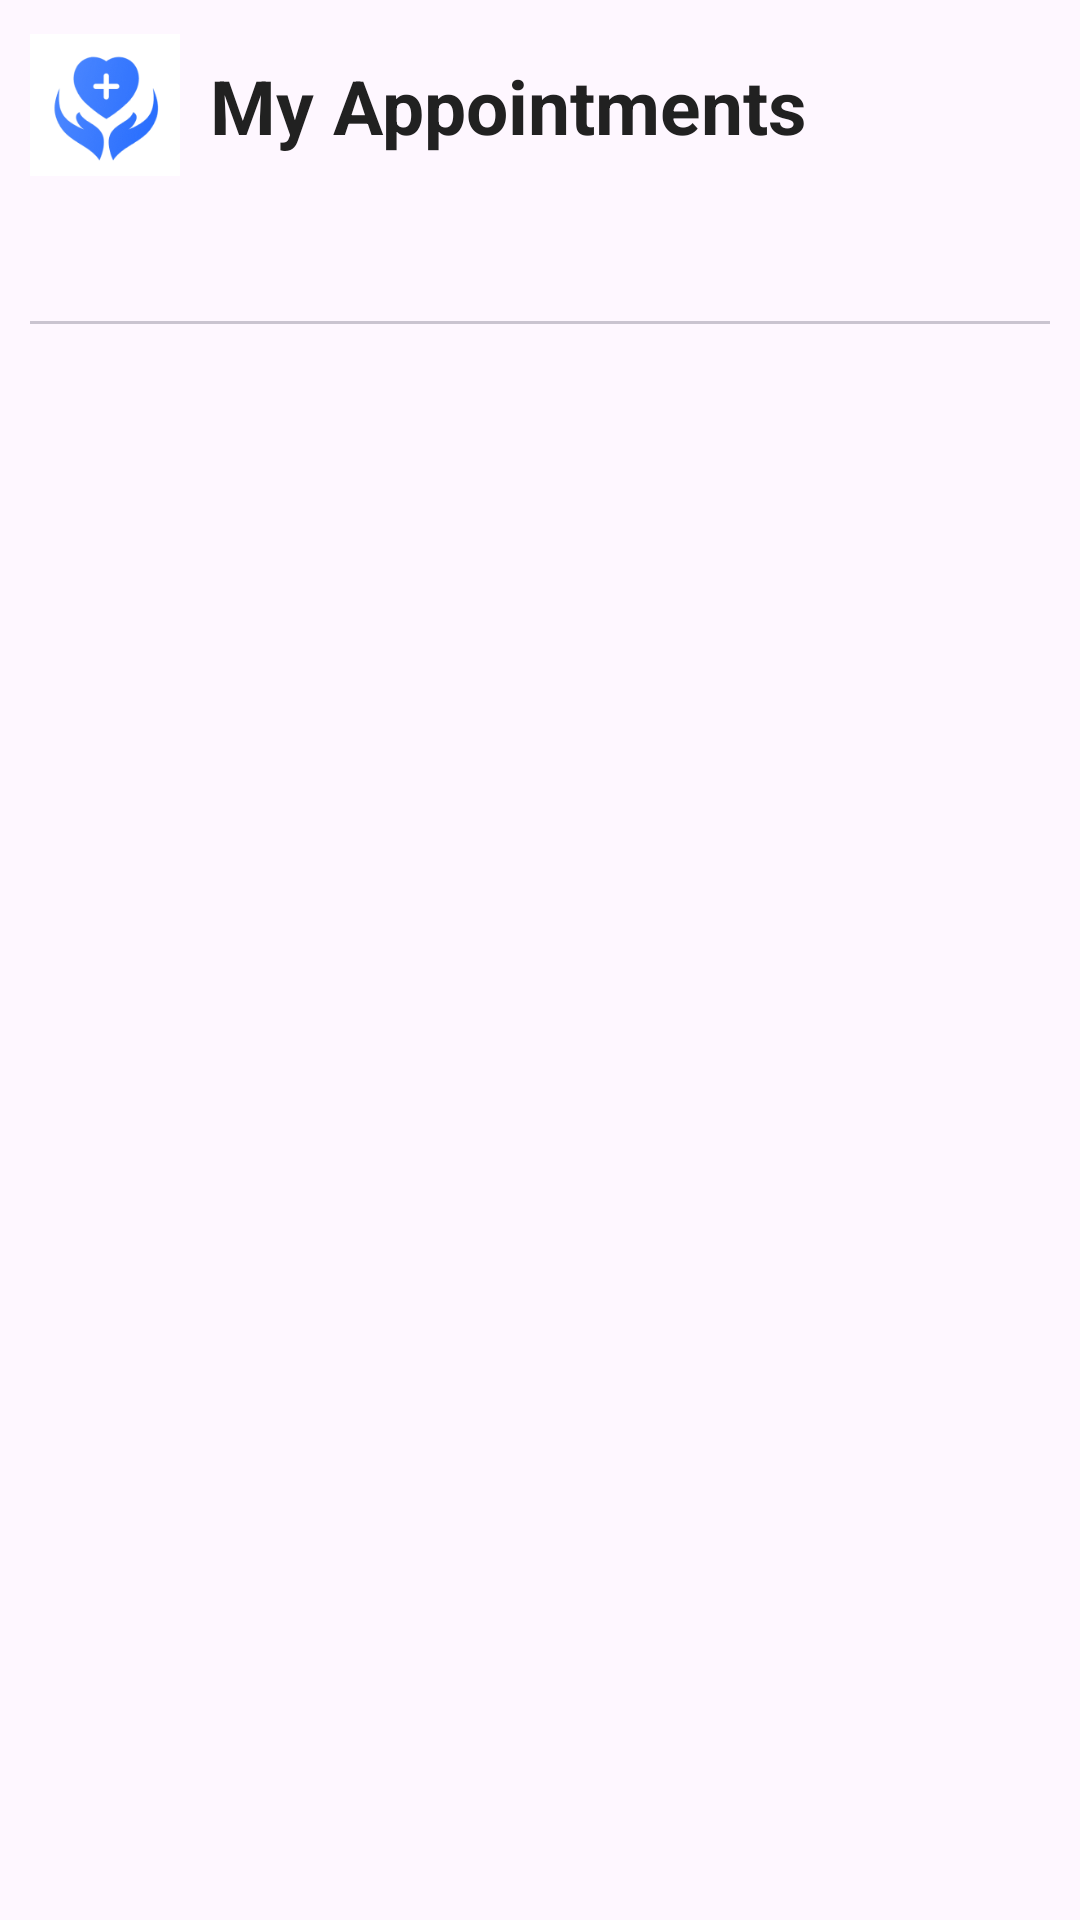

Write the Android layout XML for this screen, with the resource values it uses.
<!-- AndroidManifest.xml: application theme Theme.MedicaNew -->
<!-- res/layout/fragment_appointment.xml -->
<?xml version="1.0" encoding="utf-8"?>
<androidx.constraintlayout.widget.ConstraintLayout xmlns:android="http://schemas.android.com/apk/res/android"
    xmlns:app="http://schemas.android.com/apk/res-auto"
    xmlns:tools="http://schemas.android.com/tools"
    android:layout_width="match_parent"
    android:layout_height="match_parent"
    tools:context=".AppointmentFragment"
    android:padding="10dp">


    <androidx.constraintlayout.widget.ConstraintLayout
        android:id="@+id/constraintLayout2"
        android:layout_width="match_parent"
        android:layout_height="wrap_content"
        app:layout_constraintEnd_toEndOf="parent"
        app:layout_constraintHorizontal_bias="0.5"
        app:layout_constraintStart_toStartOf="parent"
        app:layout_constraintTop_toTopOf="parent">


        <TextView
            android:layout_width="wrap_content"
            android:layout_height="wrap_content"
            android:layout_marginStart="10dp"
            android:text="My Appointments"
            android:textColor="#212121"
            android:textSize="25sp"
            android:textStyle="bold"
            app:layout_constraintBottom_toBottomOf="parent"
            app:layout_constraintStart_toEndOf="@+id/imageView4"
            app:layout_constraintTop_toTopOf="parent" />

        <ImageView
            android:id="@+id/imageView4"
            android:layout_width="50dp"
            android:layout_height="50dp"
            android:src="@drawable/logo"
            app:layout_constraintStart_toStartOf="parent"
            app:layout_constraintTop_toTopOf="parent" />

        <ImageView
            android:id="@+id/more"
            android:layout_width="wrap_content"
            android:layout_height="wrap_content"
            android:layout_marginEnd="10dp"
            android:src="@drawable/baseline_more_horiz_24"
            app:layout_constraintBottom_toBottomOf="parent"
            app:layout_constraintEnd_toEndOf="parent"
            app:layout_constraintTop_toTopOf="parent"
            app:layout_constraintVertical_bias="0.5" />

        <ImageView
            android:id="@+id/search"
            android:layout_width="wrap_content"
            android:layout_height="wrap_content"
            android:layout_marginEnd="10dp"
            android:src="@drawable/baseline_search_24"
            app:layout_constraintBottom_toBottomOf="@+id/more"
            app:layout_constraintEnd_toStartOf="@+id/more"
            app:layout_constraintTop_toTopOf="@+id/more" />

    </androidx.constraintlayout.widget.ConstraintLayout>

    <com.google.android.material.tabs.TabLayout
        android:id="@+id/tabLayout2"
        android:layout_width="match_parent"
        android:layout_height="wrap_content"
        app:layout_constraintEnd_toEndOf="parent"
        app:layout_constraintStart_toStartOf="parent"
        app:layout_constraintTop_toBottomOf="@+id/constraintLayout2" />

    <androidx.viewpager.widget.ViewPager
        android:id="@+id/viewPager"
        android:layout_width="0dp"
        android:layout_height="0dp"
        app:layout_constraintBottom_toBottomOf="parent"
        app:layout_constraintEnd_toEndOf="parent"
        app:layout_constraintStart_toStartOf="parent"
        app:layout_constraintTop_toBottomOf="@+id/tabLayout2" />

</androidx.constraintlayout.widget.ConstraintLayout>
<!-- resources referenced by this layout -->
<resources>
  <!-- drawable logo: png bitmap (drawable, 10614 bytes) -->
  <style name="Theme.MedicaNew" parent="Base.Theme.MedicaNew" />
  <style name="Base.Theme.MedicaNew" parent="Theme.Material3.DayNight.NoActionBar">
          
          
      </style>
</resources>
